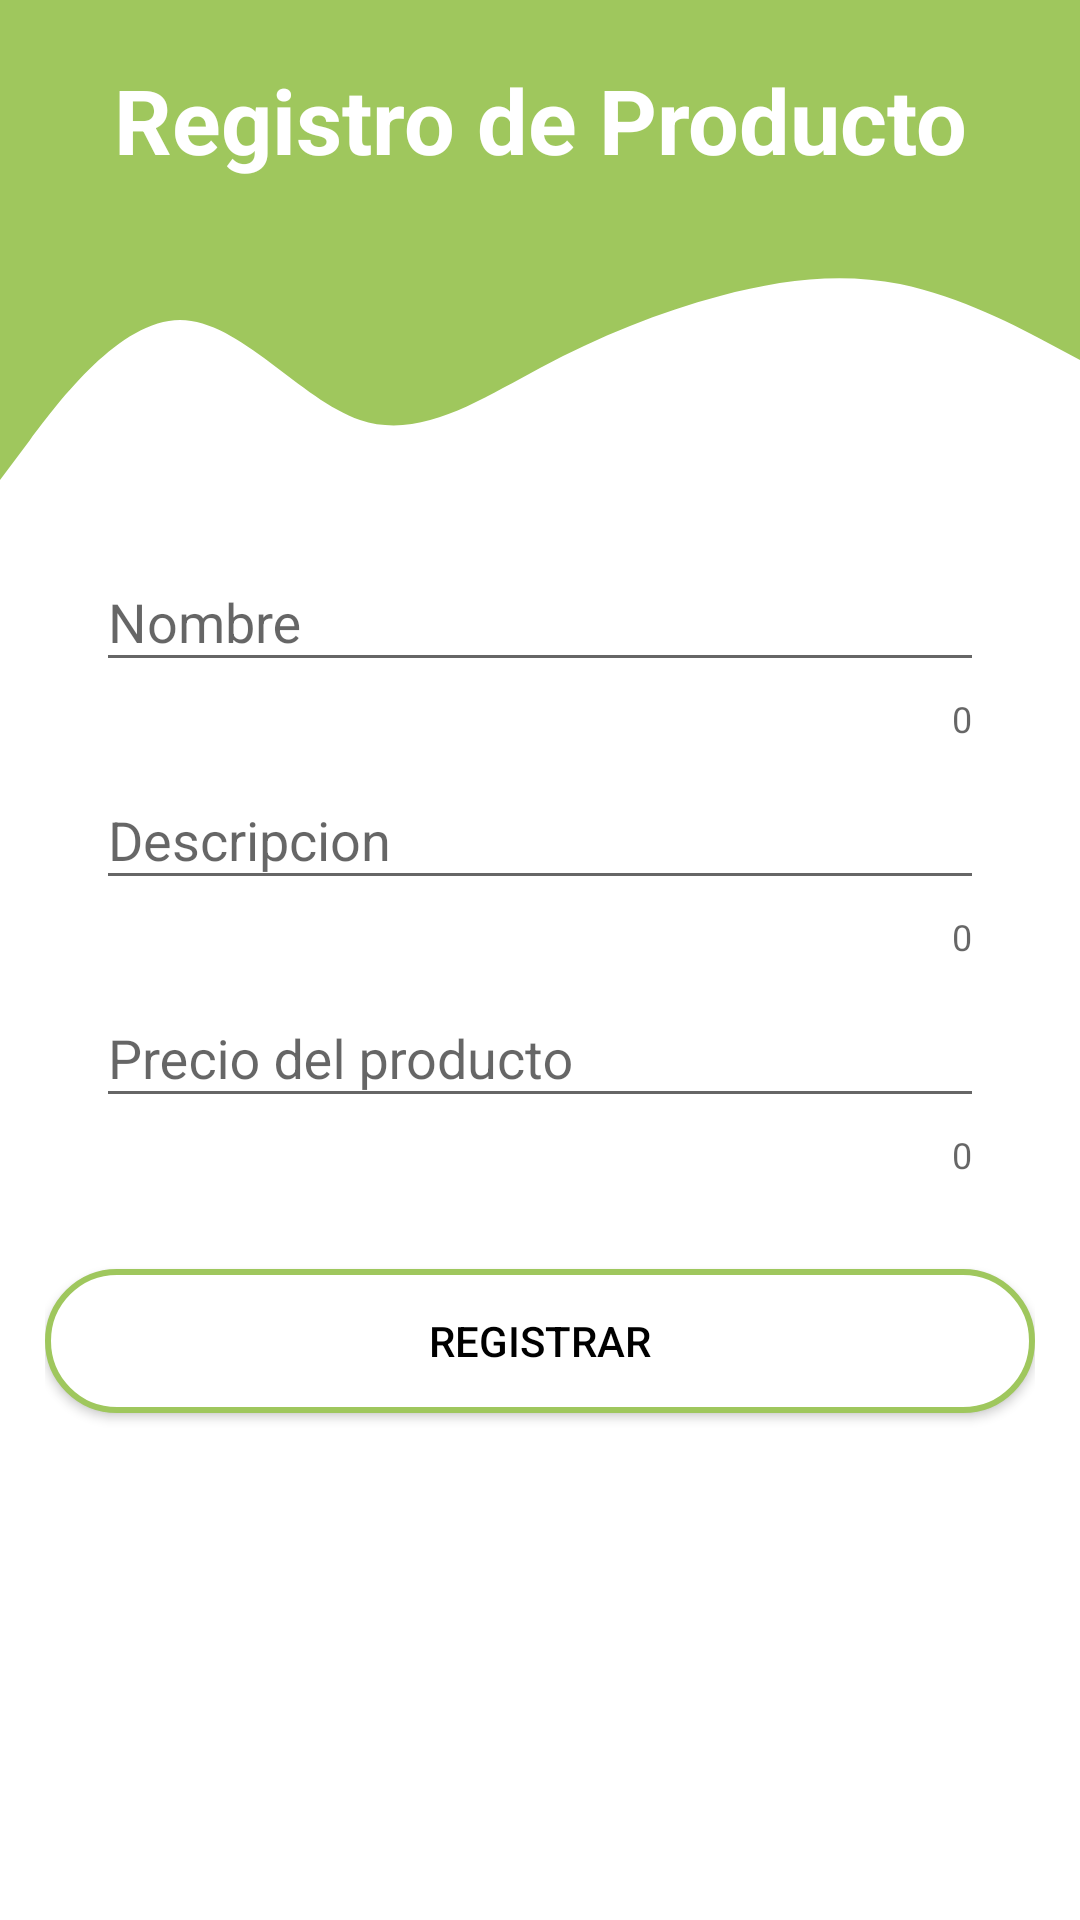

Layout XML and referenced resources for this Android screen:
<!-- AndroidManifest.xml: application theme AppTheme -->
<!-- res/layout/activity_registro_producto.xml -->
<?xml version="1.0" encoding="utf-8"?>
<RelativeLayout xmlns:android="http://schemas.android.com/apk/res/android"
    xmlns:app="http://schemas.android.com/apk/res-auto"
    xmlns:tools="http://schemas.android.com/tools"
    android:layout_width="match_parent"
    android:layout_height="match_parent"
    android:background="@android:color/background_light"
    tools:context=".RegistroProducto">

    <LinearLayout
        android:layout_width="match_parent"
        android:layout_height="80dp"
        android:id="@+id/header"
        android:orientation="vertical"
        android:background="@color/colorVerdePrincipal">
        <TextView
            android:id="@+id/tvTituloProducto"
            android:layout_width="match_parent"
            android:layout_height="match_parent"
            android:gravity="center"
            android:text="Registro de Producto"
            android:textStyle="bold"
            android:textSize="30sp"
            android:textColor="#FFF"/>

    </LinearLayout>
    <View
        android:id="@+id/wave"
        android:layout_width="match_parent"
        android:layout_height="80dp"
        android:layout_below="@+id/header"
        android:background="@drawable/wave"/>
    <LinearLayout
        android:layout_width="match_parent"
        android:layout_height="match_parent"
        android:orientation="vertical"
        android:layout_below="@id/wave"
        android:padding="15dp"
        android:gravity="center_horizontal">

        <com.google.android.material.textfield.TextInputLayout
            android:layout_width="match_parent"
            android:layout_height="wrap_content"
            app:errorEnabled="true"
            app:counterEnabled="true"
            android:layout_marginLeft="17dp"
            android:layout_marginRight="17dp"
            android:background="@color/colorBlanco">
            <com.google.android.material.textfield.TextInputEditText
                android:layout_width="match_parent"
                android:layout_height="wrap_content"
                android:hint="Nombre"
                android:inputType="text"
                android:id="@+id/etNombre"
                android:maxLength="250"/>
        </com.google.android.material.textfield.TextInputLayout>

        <com.google.android.material.textfield.TextInputLayout
            android:layout_width="match_parent"
            android:layout_height="wrap_content"
            app:errorEnabled="true"
            app:counterEnabled="true"
            android:layout_marginLeft="17dp"
            android:layout_marginRight="17dp"
            android:background="@color/colorBlanco">
            <com.google.android.material.textfield.TextInputEditText
                android:layout_width="match_parent"
                android:layout_height="wrap_content"
                android:hint="Descripcion"
                android:inputType="text"
                android:id="@+id/etDescripcion"
                android:maxLength="250"/>
        </com.google.android.material.textfield.TextInputLayout>

        <com.google.android.material.textfield.TextInputLayout
            android:layout_width="match_parent"
            android:layout_height="wrap_content"
            app:errorEnabled="true"
            app:counterEnabled="true"
            android:layout_marginLeft="17dp"
            android:layout_marginRight="17dp"
            android:background="@color/colorBlanco">
            <com.google.android.material.textfield.TextInputEditText
                android:layout_width="match_parent"
                android:layout_height="wrap_content"
                android:hint="Precio del producto"
                android:inputType="numberDecimal"
                android:id="@+id/etPrecio"
                android:maxLength="15"/>
        </com.google.android.material.textfield.TextInputLayout>

        <Button
            android:id="@+id/btnRegistrar"
            android:layout_width="match_parent"
            android:layout_height="wrap_content"
            android:text="Registrar"
            android:textColor="#000"
            android:background="@drawable/btn_fondo_color"
            android:layout_marginTop="30dp"/>
    </LinearLayout>

</RelativeLayout>
<!-- resources referenced by this layout -->
<resources>
  <color name="colorBlanco">#FFFFFF</color>
  <color name="colorVerdePrincipal">#9FC75D</color>
  <!-- drawable btn_fondo_color (drawable) -->
  <?xml version="1.0" encoding="utf-8"?>
  <shape xmlns:android="http://schemas.android.com/apk/res/android"
      android:shape="rectangle">
      <solid android:color="#FFF"/>
  
      <corners android:radius="50sp"/>
      <stroke android:width="2sp"
          android:color="@color/colorVerdePrincipal"/>
  </shape>
  <!-- drawable wave (drawable) -->
  <vector xmlns:android="http://schemas.android.com/apk/res/android"
      android:width="1440dp"
      android:height="320dp"
      android:viewportWidth="1440"
      android:viewportHeight="320">
      <path
          android:pathData="M0,320L40,266.7C80,213 160,107 240,106.7C320,107 400,213 480,240C560,267 640,213 720,170.7C800,128 880,96 960,74.7C1040,53 1120,43 1200,58.7C1280,75 1360,117 1400,138.7L1440,160L1440,0L1400,0C1360,0 1280,0 1200,0C1120,0 1040,0 960,0C880,0 800,0 720,0C640,0 560,0 480,0C400,0 320,0 240,0C160,0 80,0 40,0L0,0Z"
          android:fillColor="@color/colorVerdePrincipal"/>
  </vector>
  <style name="AppTheme" parent="Theme.AppCompat.Light.DarkActionBar">
          
          <item name="colorPrimary">@color/colorVerdeAbeto</item>
          <item name="colorPrimaryDark">@color/colorVerde</item>
          <item name="colorAccent">@color/colorVerdeAbeto</item>
          <item name="windowActionBar">false</item>
          <item name="windowNoTitle">true</item>
      </style>
  <color name="colorVerdeAbeto">#0b7855</color>
  <color name="colorVerde">#29c96b</color>
</resources>
